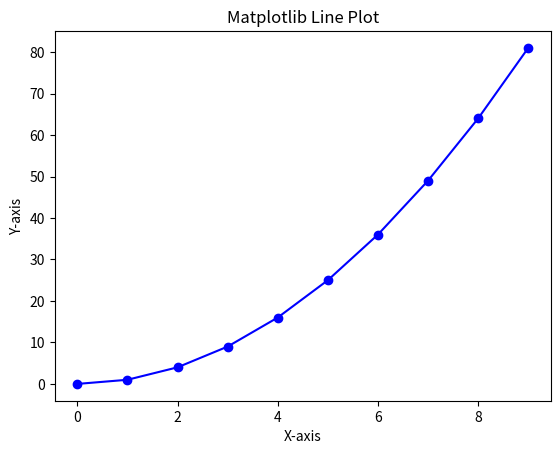
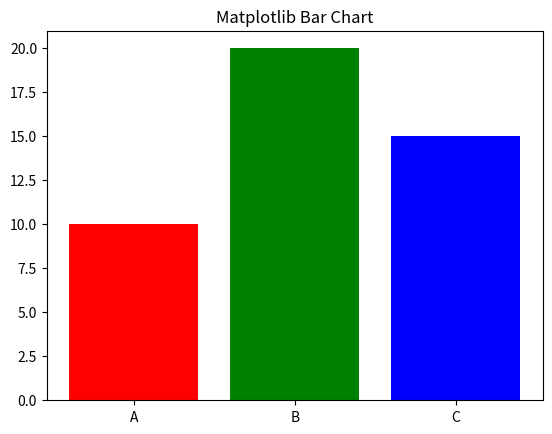
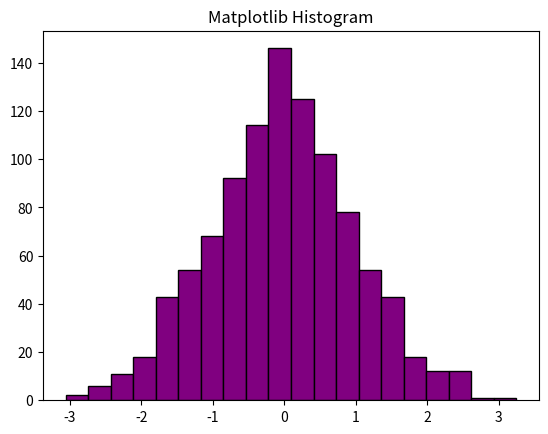
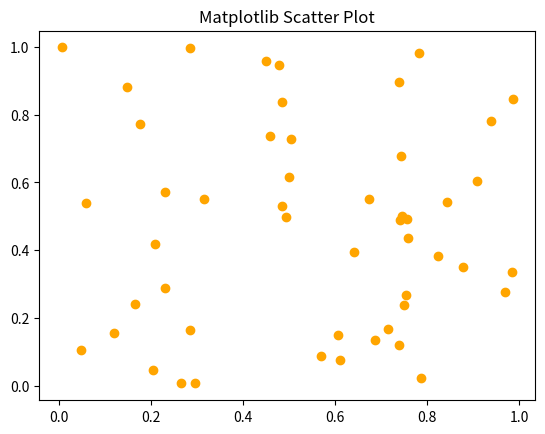

Generate these figures, in order, with matplotlib:
import matplotlib.pyplot as plt
import numpy as np

#1. line plot
x = np.arange(0, 10, 1)
y = x ** 2

plt.plot(x, y, color="blue", marker="o")
plt.title("Matplotlib Line Plot")
plt.xlabel("X-axis")
plt.ylabel("Y-axis")
plt.show()


#2. bar chart

categories = ["A", "B", "C"]
values = [10, 20, 15]

plt.bar(categories, values, color=["red", "green", "blue"])
plt.title("Matplotlib Bar Chart")
plt.show()


#3. histogram
data = np.random.randn(1000)

plt.hist(data, bins=20, color="purple", edgecolor="black")
plt.title("Matplotlib Histogram")
plt.show()


#4. scatter plot
x = np.random.rand(50)
y = np.random.rand(50)

plt.scatter(x, y, color="orange")
plt.title("Matplotlib Scatter Plot")
plt.show()
